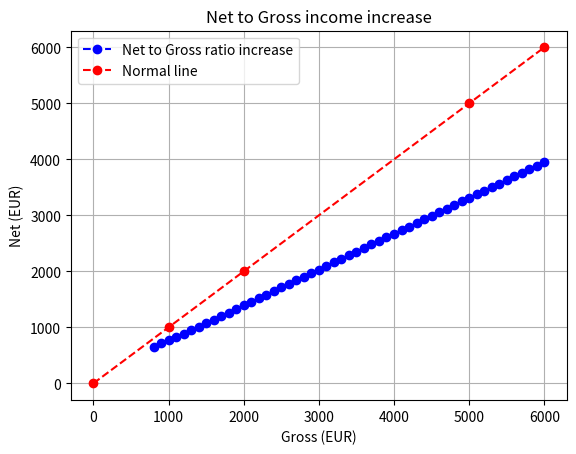
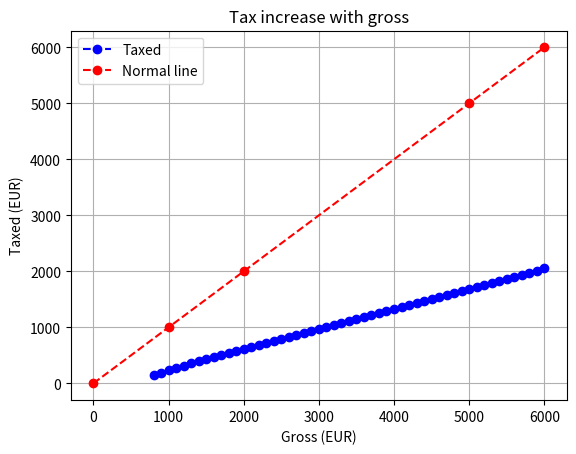

Here is the Python script that generated these plots, in order:
from decimal import Decimal
import decimal
import matplotlib.pyplot as plt


class Paycheck:
    def __init__(self, gross: Decimal) -> None:
        self._gross = gross

    @property
    def gross(self) -> Decimal:
        return self._gross

    @property
    def net(self) -> Decimal:
        return (
            self._gross
            - self.get_pension_I()
            - self.get_pension_II()
            - self.get_taxed_income()
        ).quantize(Decimal(4.0))

    # https://mss.gov.hr/kapitalizirana-stednja-ii-i-iii-stup/116
    def get_pension_I(self) -> Decimal:
        # 15% of gross goes to pension_I
        pension_I_percentage = Decimal(0.15)

        # If lower then 700 then the reduction is fixed and is 300
        # (gross - 300) * 0.15
        if self.gross < 700:
            return Decimal((1000 - 300) * pension_I_percentage)
        elif self.gross <= 1300:
            # If between 700 and 1300 then the reduction is calculated:
            # 0.5 * (1300 - gross)
            reduction = Decimal(0.5) * (1300 - self.gross)
            return (self.gross - reduction) * pension_I_percentage
        else:
            return self.gross * pension_I_percentage

    # https://mss.gov.hr/kapitalizirana-stednja-ii-i-iii-stup/116
    def get_pension_II(self) -> Decimal:
        pension_II_percentage = Decimal(0.05)

        return self._gross * pension_II_percentage

    # https://www.porezna-uprava.hr/baza_znanja/Stranice/OsobniOdbitak.aspx
    def get_personal_deduction(self) -> Decimal:
        # TODO get children
        return Decimal(560)

    # https://gov.hr/hr/porez-na-dohodak/1466?lang=hr
    # lower and higher vary from city to city
    def get_taxed_income(self) -> Decimal:
        above_threshold_tax = Decimal(0.3)
        below_threshold_tax = Decimal(0.2)

        taxable_amount = (
            self._gross
            - self.get_pension_I()
            - self.get_pension_II()
            - self.get_personal_deduction()
        )

        income_taxed_lower = below_threshold_tax * min(taxable_amount, 4200)
        income_taxed_higher = above_threshold_tax * max(0, taxable_amount - 4200)

        return income_taxed_lower + income_taxed_higher

    def __repr__(self) -> str:
        return f"""Paycheck{{
    gross: {self.gross}
    net: {self.net}
    taxed_income: {self.get_taxed_income()}
    pension_I: {self.get_pension_I()}
    pension_II: {self.get_pension_II()}
}}"""


def draw_plot_net_to_gross(paychecks: list[Paycheck]):
    gross = [pay.gross for pay in paychecks]
    net = [pay.net for pay in paychecks]

    figure, ax = plt.subplots()
    ax.plot(
        gross,
        net,
        linestyle="--",
        marker="o",
        color="b",
        label="Net to Gross ratio increase",
    )
    ax.plot(
        [0, 1000, 2000, 5000, 6000],
        [0, 1000, 2000, 5000, 6000],
        linestyle="--",
        marker="o",
        color="r",
        label="Normal line",
    )
    # ax.plot(gross, net, "ro")

    # set the basic properties
    ax.set_xlabel("Gross (EUR)")
    ax.set_ylabel("Net (EUR)")
    ax.set_title("Net to Gross income increase")

    ax.grid("on")
    ax.legend()


def draw_plot_taxed(paychecks: list[Paycheck]):
    gross = [pay.gross for pay in paychecks]
    taxed = [pay.gross - pay.net for pay in paychecks]

    figure, ax = plt.subplots()
    ax.plot(
        gross,
        taxed,
        linestyle="--",
        marker="o",
        color="b",
        label="Taxed",
    )
    ax.plot(
        [0, 1000, 2000, 5000, 6000],
        [0, 1000, 2000, 5000, 6000],
        linestyle="--",
        marker="o",
        color="r",
        label="Normal line",
    )
    # ax.plot(gross, net, "ro")

    # set the basic properties
    ax.set_xlabel("Gross (EUR)")
    ax.set_ylabel("Taxed (EUR)")
    ax.set_title("Tax increase with gross")

    ax.grid("on")
    ax.legend()


def main():
    decimal.getcontext().prec = 6
    paychecks = [Paycheck(Decimal(gross)) for gross in range(800, 6100, 100)]

    draw_plot_net_to_gross(paychecks)
    draw_plot_taxed(paychecks)
    plt.show()


main()
